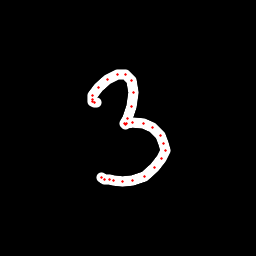

Data behind this chart, as committed beside it:
x, y, hover, eod
96.19, 102.5, 0.0, 0.0
94.45, 102, 0.0, 0.0
92.88, 101.2, 0.0, 0.0
92.43, 99.35, 0.0, 0.0
92.52, 95.6, 0.0, 0.0
98.66, 87.71, 0.0, 0.0
107.6, 79.02, 0.0, 0.0
118, 74.5, 0.0, 0.0
125.9, 74.71, 0.0, 0.0
131.1, 80.59, 0.0, 0.0
133.5, 92.24, 0.0, 0.0
131.5, 106.3, 0.0, 0.0
127.1, 118.5, 0.0, 0.0
125, 123.7, 0.0, 0.0
125.2, 124.2, 0.0, 0.0
126.2, 123.7, 0.0, 0.0
132.3, 122.8, 0.0, 0.0
143.3, 123.3, 0.0, 0.0
152.2, 127.9, 0.0, 0.0
160.1, 135, 0.0, 0.0
163.7, 143.1, 0.0, 0.0
165.2, 150.1, 0.0, 0.0
161.7, 158.9, 0.0, 0.0
154.5, 168, 0.0, 0.0
144, 176.2, 0.0, 0.0
132.9, 180.7, 0.0, 0.0
122, 181.8, 0.0, 0.0
113.3, 181, 0.0, 0.0
109.1, 179.9, 0.0, 0.0
104.8, 179.1, 0.0, 0.0
101.1, 177.7, 0.0, 1.0
